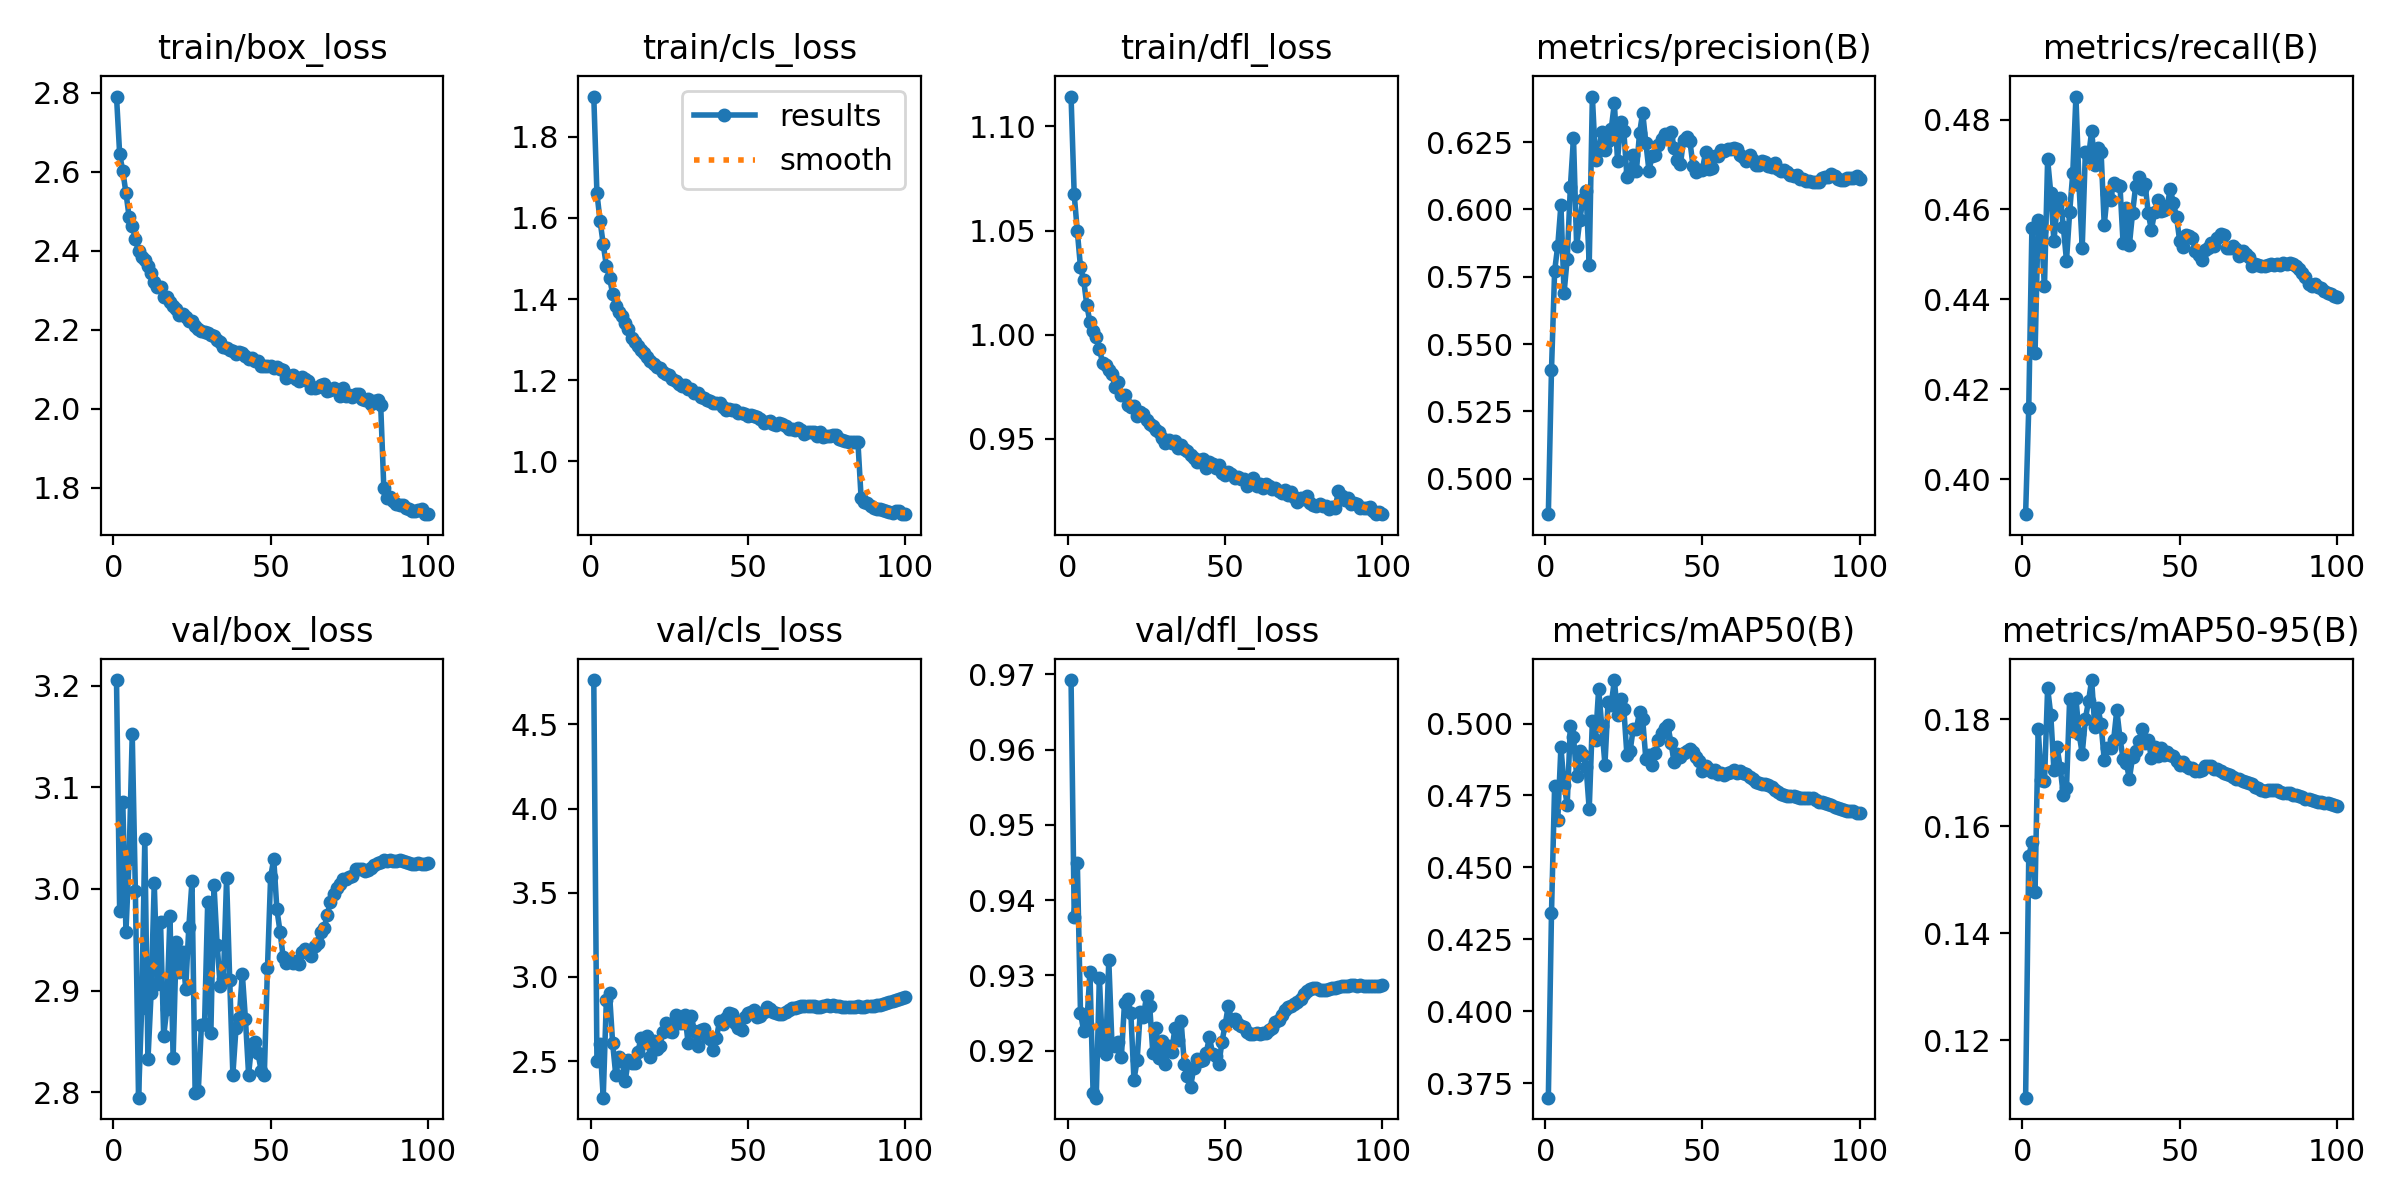

The table this chart was drawn from, first rows:
epoch, time, train/box_loss, train/cls_loss, train/dfl_loss, metrics/precision(B), metrics/recall(B), metrics/mAP50(B), metrics/mAP50-95(B), val/box_loss, val/cls_loss, val/dfl_loss, lr/pg0, lr/pg1, lr/pg2
1, 77.2, 2.79, 1.899, 1.114, 0.4868, 0.3922, 0.3701, 0.1092, 3.206, 4.763, 0.9692, 0.000333, 0.000333, 0.06704
2, 141.8, 2.645, 1.661, 1.067, 0.5403, 0.4159, 0.434, 0.1543, 2.978, 2.503, 0.9378, 0.0006597, 0.0006597, 0.03403
3, 199.3, 2.601, 1.593, 1.05, 0.5772, 0.4558, 0.4784, 0.157, 3.086, 2.601, 0.9449, 0.0009798, 0.0009798, 0.001016
4, 255.8, 2.546, 1.535, 1.032, 0.5866, 0.4281, 0.4665, 0.1477, 2.958, 2.283, 0.925, 0.0009703, 0.0009703, 0.0009703
5, 313.2, 2.486, 1.482, 1.026, 0.6016, 0.4577, 0.4918, 0.1782, 3.029, 2.865, 0.9226, 0.0009604, 0.0009604, 0.0009604
6, 370.7, 2.464, 1.453, 1.014, 0.569, 0.4551, 0.4787, 0.1687, 3.152, 2.903, 0.9236, 0.0009505, 0.0009505, 0.0009505
7, 433.1, 2.429, 1.413, 1.006, 0.5817, 0.443, 0.4718, 0.1684, 2.998, 2.605, 0.9304, 0.0009406, 0.0009406, 0.0009406
8, 496.2, 2.4, 1.383, 1.002, 0.6082, 0.4711, 0.4993, 0.1858, 2.795, 2.415, 0.9144, 0.0009307, 0.0009307, 0.0009307
9, 555.3, 2.384, 1.367, 0.9989, 0.6266, 0.4637, 0.4953, 0.1808, 2.883, 2.522, 0.9138, 0.0009208, 0.0009208, 0.0009208
10, 617.7, 2.376, 1.358, 0.9934, 0.5863, 0.4529, 0.4818, 0.1705, 3.049, 2.501, 0.9297, 0.0009109, 0.0009109, 0.0009109
11, 677.4, 2.362, 1.341, 0.9866, 0.596, 0.4607, 0.4904, 0.1748, 2.832, 2.385, 0.9203, 0.000901, 0.000901, 0.000901
12, 738.2, 2.343, 1.326, 0.9854, 0.6038, 0.4626, 0.4891, 0.1709, 2.897, 2.507, 0.9196, 0.0008911, 0.0008911, 0.0008911
13, 796.4, 2.32, 1.305, 0.983, 0.6069, 0.4561, 0.485, 0.1657, 3.006, 2.491, 0.932, 0.0008812, 0.0008812, 0.0008812
14, 858.3, 2.309, 1.294, 0.981, 0.5795, 0.4486, 0.4702, 0.1671, 2.907, 2.487, 0.9209, 0.0008713, 0.0008713, 0.0008713
15, 919.1, 2.309, 1.284, 0.9748, 0.6419, 0.4594, 0.5009, 0.1837, 2.967, 2.553, 0.9206, 0.0008614, 0.0008614, 0.0008614
16, 979.1, 2.282, 1.275, 0.9773, 0.6184, 0.4681, 0.4944, 0.1778, 2.855, 2.635, 0.9212, 0.0008515, 0.0008515, 0.0008515
17, 1037, 2.282, 1.266, 0.9712, 0.6221, 0.4851, 0.512, 0.1839, 2.882, 2.61, 0.9192, 0.0008416, 0.0008416, 0.0008416
18, 1100, 2.269, 1.257, 0.9711, 0.6289, 0.4653, 0.499, 0.1773, 2.973, 2.65, 0.9264, 0.0008317, 0.0008317, 0.0008317
19, 1159, 2.259, 1.247, 0.9664, 0.6219, 0.4515, 0.4858, 0.1735, 2.834, 2.524, 0.9269, 0.0008218, 0.0008218, 0.0008218
20, 1218, 2.253, 1.24, 0.9652, 0.6252, 0.4727, 0.5076, 0.18, 2.947, 2.621, 0.9251, 0.0008119, 0.0008119, 0.0008119
21, 1278, 2.237, 1.232, 0.9657, 0.6299, 0.4716, 0.5066, 0.1834, 2.919, 2.573, 0.9161, 0.000802, 0.000802, 0.000802
22, 1340, 2.24, 1.23, 0.9609, 0.6394, 0.4774, 0.5151, 0.1873, 2.938, 2.592, 0.9187, 0.0007921, 0.0007921, 0.0007921
23, 1401, 2.233, 1.221, 0.9627, 0.6181, 0.4699, 0.5028, 0.1785, 2.902, 2.671, 0.9251, 0.0007822, 0.0007822, 0.0007822
24, 1462, 2.223, 1.215, 0.962, 0.6324, 0.4737, 0.5086, 0.1821, 2.963, 2.728, 0.9245, 0.0007723, 0.0007723, 0.0007723
25, 1523, 2.223, 1.214, 0.9589, 0.629, 0.4728, 0.5051, 0.1791, 3.007, 2.679, 0.9273, 0.0007624, 0.0007624, 0.0007624
26, 1584, 2.211, 1.203, 0.9572, 0.6122, 0.4566, 0.4889, 0.1724, 2.799, 2.671, 0.926, 0.0007525, 0.0007525, 0.0007525
27, 1646, 2.201, 1.197, 0.9564, 0.6139, 0.4635, 0.4904, 0.1746, 2.801, 2.775, 0.9197, 0.0007426, 0.0007426, 0.0007426
28, 1705, 2.198, 1.191, 0.9545, 0.6201, 0.4621, 0.4982, 0.1746, 2.866, 2.725, 0.923, 0.0007327, 0.0007327, 0.0007327
29, 1765, 2.195, 1.187, 0.9534, 0.6143, 0.4659, 0.4981, 0.1762, 2.867, 2.725, 0.919, 0.0007228, 0.0007228, 0.0007228
30, 1825, 2.192, 1.188, 0.9504, 0.6282, 0.4654, 0.504, 0.1817, 2.987, 2.773, 0.9213, 0.0007129, 0.0007129, 0.0007129
31, 1884, 2.187, 1.179, 0.9481, 0.636, 0.4653, 0.5015, 0.1765, 2.858, 2.605, 0.9182, 0.000703, 0.000703, 0.000703
32, 1945, 2.184, 1.179, 0.9494, 0.6248, 0.4525, 0.4877, 0.1725, 3.003, 2.768, 0.9206, 0.0006931, 0.0006931, 0.0006931
33, 2007, 2.175, 1.169, 0.9479, 0.6143, 0.4604, 0.4891, 0.1719, 2.945, 2.678, 0.9198, 0.0006832, 0.0006832, 0.0006832
34, 2066, 2.168, 1.168, 0.9491, 0.62, 0.4521, 0.4856, 0.1689, 2.904, 2.589, 0.923, 0.0006733, 0.0006733, 0.0006733
35, 2128, 2.157, 1.158, 0.9457, 0.6202, 0.4592, 0.4896, 0.1728, 2.912, 2.684, 0.9214, 0.0006634, 0.0006634, 0.0006634
36, 2192, 2.155, 1.157, 0.9469, 0.6241, 0.4653, 0.4943, 0.174, 3.011, 2.691, 0.924, 0.0006535, 0.0006535, 0.0006535
37, 2253, 2.148, 1.151, 0.9451, 0.626, 0.4671, 0.4966, 0.1759, 2.91, 2.643, 0.9183, 0.0006436, 0.0006436, 0.0006436
38, 2312, 2.146, 1.15, 0.9441, 0.6281, 0.4645, 0.4985, 0.1781, 2.817, 2.629, 0.9166, 0.0006337, 0.0006337, 0.0006337
39, 2373, 2.139, 1.144, 0.9425, 0.6269, 0.4656, 0.4994, 0.1755, 2.863, 2.567, 0.9152, 0.0006238, 0.0006238, 0.0006238
40, 2433, 2.144, 1.145, 0.9409, 0.6289, 0.4591, 0.4933, 0.1762, 2.873, 2.636, 0.9177, 0.0006139, 0.0006139, 0.0006139
41, 2493, 2.142, 1.143, 0.9388, 0.623, 0.4554, 0.4867, 0.1727, 2.917, 2.74, 0.9189, 0.000604, 0.000604, 0.000604
42, 2554, 2.133, 1.134, 0.9401, 0.6183, 0.4594, 0.4893, 0.1747, 2.872, 2.719, 0.9187, 0.0005941, 0.0005941, 0.0005941
43, 2615, 2.125, 1.126, 0.9403, 0.6168, 0.462, 0.4883, 0.1732, 2.817, 2.759, 0.9188, 0.0005842, 0.0005842, 0.0005842
44, 2677, 2.128, 1.13, 0.936, 0.6258, 0.4597, 0.4899, 0.1746, 2.848, 2.788, 0.9197, 0.0005743, 0.0005743, 0.0005743
45, 2738, 2.12, 1.126, 0.9388, 0.6269, 0.4599, 0.4905, 0.1734, 2.849, 2.778, 0.9218, 0.0005644, 0.0005644, 0.0005644
46, 2798, 2.121, 1.127, 0.9382, 0.6255, 0.4607, 0.4912, 0.1739, 2.838, 2.727, 0.9196, 0.0005545, 0.0005545, 0.0005545
47, 2857, 2.109, 1.118, 0.9362, 0.6162, 0.4646, 0.4902, 0.1733, 2.821, 2.697, 0.9192, 0.0005446, 0.0005446, 0.0005446
48, 2918, 2.108, 1.119, 0.9373, 0.6139, 0.4614, 0.4884, 0.1731, 2.817, 2.683, 0.9182, 0.0005347, 0.0005347, 0.0005347
49, 2980, 2.109, 1.117, 0.9339, 0.6147, 0.4583, 0.487, 0.1721, 2.922, 2.761, 0.9212, 0.0005248, 0.0005248, 0.0005248
50, 3038, 2.108, 1.112, 0.9325, 0.6147, 0.453, 0.4834, 0.1715, 3.011, 2.784, 0.9234, 0.0005149, 0.0005149, 0.0005149
51, 3100, 2.103, 1.115, 0.9342, 0.6213, 0.4515, 0.4851, 0.172, 3.03, 2.794, 0.926, 0.000505, 0.000505, 0.000505
52, 3159, 2.105, 1.111, 0.933, 0.6148, 0.4542, 0.4842, 0.1713, 2.98, 2.802, 0.9241, 0.0004951, 0.0004951, 0.0004951
53, 3222, 2.101, 1.11, 0.9313, 0.6153, 0.4542, 0.4831, 0.1708, 2.958, 2.761, 0.9242, 0.0004852, 0.0004852, 0.0004852
54, 3281, 2.097, 1.105, 0.932, 0.62, 0.4536, 0.4838, 0.1709, 2.933, 2.771, 0.9236, 0.0004753, 0.0004753, 0.0004753
55, 3342, 2.079, 1.095, 0.931, 0.6199, 0.4507, 0.4824, 0.1703, 2.928, 2.793, 0.9232, 0.0004654, 0.0004654, 0.0004654
56, 3402, 2.084, 1.098, 0.9306, 0.6219, 0.4499, 0.4828, 0.1703, 2.929, 2.82, 0.9232, 0.0004555, 0.0004555, 0.0004555
57, 3460, 2.086, 1.099, 0.9273, 0.6216, 0.4486, 0.4821, 0.1706, 2.927, 2.81, 0.9225, 0.0004456, 0.0004456, 0.0004456
58, 3519, 2.076, 1.093, 0.9285, 0.6226, 0.4509, 0.4828, 0.1712, 2.929, 2.794, 0.9222, 0.0004357, 0.0004357, 0.0004357
59, 3577, 2.07, 1.089, 0.9311, 0.6224, 0.4515, 0.4831, 0.1712, 2.927, 2.787, 0.9222, 0.0004258, 0.0004258, 0.0004258
60, 3637, 2.079, 1.094, 0.9276, 0.6227, 0.4526, 0.4839, 0.1712, 2.938, 2.779, 0.9224, 0.0004159, 0.0004159, 0.0004159
... 40 more rows
